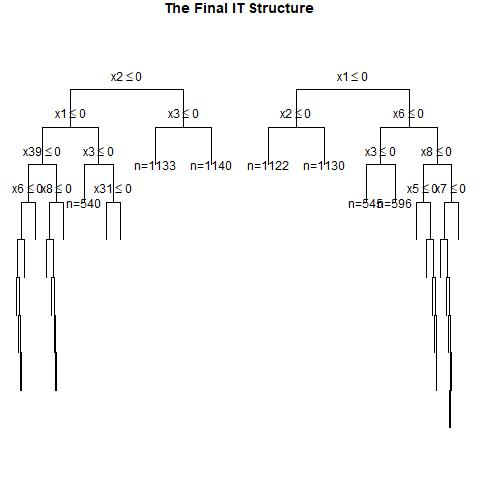

Data behind this chart, as committed beside it:
, x1, x2, x3, x4, x5, x6, x7, x8, x9, x10, x11, x12, x13, x14, x15, x16, x17, x18, x19, x20, x21, x22, x23
1, 0, 1, 1, 0, 1, 1, 0, 0, 0, 1, 1, 0, 1, 1, 1, 0, 0, 1, 1, 0, 0, 1, 0
2, 0, 1, 1, 0, 0, 1, 0, 0, 0, 1, 0, 0, 0, 1, 0, 1, 1, 0, 1, 0, 0, 0, 1
3, 1, 1, 1, 1, 0, 1, 0, 1, 1, 1, 1, 0, 0, 1, 1, 0, 1, 1, 1, 1, 1, 1, 1
4, 1, 0, 0, 0, 0, 0, 1, 0, 0, 1, 0, 1, 0, 0, 0, 1, 1, 1, 1, 0, 1, 0, 0
5, 0, 0, 0, 1, 1, 1, 1, 0, 1, 1, 1, 1, 1, 1, 1, 1, 0, 0, 0, 0, 1, 0, 1
6, 0, 1, 0, 0, 0, 0, 1, 1, 0, 1, 1, 0, 1, 1, 0, 1, 1, 0, 0, 0, 1, 1, 1
7, 1, 1, 1, 0, 0, 1, 1, 1, 1, 1, 0, 1, 1, 0, 1, 0, 0, 0, 1, 1, 1, 1, 0
8, 1, 0, 0, 0, 0, 0, 0, 0, 1, 1, 1, 1, 0, 0, 0, 1, 1, 1, 1, 0, 0, 0, 0
9, 0, 0, 0, 1, 0, 1, 1, 1, 1, 1, 1, 0, 1, 1, 1, 0, 0, 1, 1, 1, 1, 1, 0
10, 0, 1, 1, 1, 0, 0, 0, 0, 0, 1, 1, 0, 1, 1, 0, 0, 0, 0, 1, 1, 0, 1, 1
11, 0, 0, 1, 1, 1, 1, 0, 1, 0, 0, 0, 0, 1, 0, 1, 1, 1, 1, 0, 1, 1, 0, 0
12, 0, 0, 1, 0, 1, 0, 0, 0, 1, 1, 0, 1, 1, 0, 0, 1, 1, 1, 1, 1, 1, 1, 1
13, 0, 1, 1, 0, 0, 1, 1, 1, 1, 1, 1, 0, 1, 1, 0, 1, 0, 0, 1, 1, 0, 1, 1
14, 1, 0, 1, 1, 0, 1, 0, 1, 0, 1, 1, 0, 0, 0, 0, 1, 0, 0, 0, 1, 1, 1, 1
15, 0, 0, 1, 0, 1, 1, 0, 0, 1, 0, 0, 1, 0, 0, 1, 0, 0, 1, 1, 0, 0, 0, 0
16, 0, 1, 0, 1, 0, 1, 0, 1, 1, 0, 1, 1, 1, 0, 1, 0, 1, 0, 0, 0, 1, 1, 1
17, 1, 0, 1, 0, 0, 1, 1, 0, 1, 0, 0, 0, 0, 0, 0, 0, 1, 1, 0, 0, 1, 0, 1
18, 0, 1, 1, 0, 0, 1, 1, 0, 1, 1, 1, 0, 0, 1, 1, 0, 1, 1, 0, 0, 1, 0, 0
19, 0, 1, 0, 1, 0, 1, 1, 0, 1, 1, 1, 0, 0, 1, 0, 0, 1, 1, 1, 0, 0, 0, 0
20, 1, 0, 1, 1, 0, 0, 1, 0, 0, 1, 1, 1, 1, 1, 1, 0, 1, 1, 1, 0, 1, 0, 1
21, 0, 0, 0, 1, 0, 0, 1, 0, 0, 1, 1, 0, 0, 0, 1, 1, 1, 1, 1, 1, 0, 1, 1
22, 0, 0, 1, 0, 1, 1, 0, 1, 0, 0, 0, 0, 1, 0, 0, 1, 0, 1, 1, 0, 1, 1, 0
23, 1, 1, 1, 0, 0, 1, 0, 1, 0, 0, 0, 1, 1, 0, 1, 1, 1, 1, 0, 0, 0, 0, 0
24, 0, 0, 0, 1, 0, 0, 0, 1, 0, 0, 1, 0, 0, 0, 1, 0, 0, 0, 0, 1, 0, 1, 0
25, 1, 1, 0, 0, 0, 0, 1, 0, 1, 0, 0, 1, 1, 0, 1, 1, 1, 0, 0, 0, 1, 1, 1
26, 0, 1, 0, 1, 1, 0, 0, 0, 0, 1, 0, 0, 0, 1, 1, 0, 0, 1, 1, 1, 1, 0, 1
27, 0, 0, 0, 1, 1, 1, 1, 0, 1, 1, 0, 0, 0, 1, 1, 1, 1, 1, 1, 0, 1, 0, 0
28, 0, 1, 0, 0, 1, 1, 1, 1, 1, 1, 1, 1, 1, 0, 1, 1, 0, 1, 1, 0, 1, 1, 0
29, 0, 1, 0, 1, 0, 1, 1, 1, 0, 0, 1, 1, 1, 0, 1, 1, 1, 1, 1, 1, 0, 1, 0
30, 1, 0, 1, 1, 0, 1, 1, 0, 0, 0, 1, 0, 1, 1, 1, 0, 0, 0, 0, 1, 0, 1, 1
31, 0, 1, 1, 1, 1, 1, 0, 0, 1, 1, 1, 1, 0, 0, 1, 1, 1, 1, 0, 1, 1, 1, 1
32, 1, 1, 0, 0, 0, 1, 0, 0, 1, 1, 0, 1, 1, 0, 1, 0, 0, 1, 1, 0, 0, 0, 0
33, 0, 0, 1, 1, 1, 0, 1, 0, 1, 0, 0, 0, 0, 0, 1, 0, 1, 0, 1, 0, 0, 0, 0
34, 1, 1, 0, 0, 1, 0, 0, 0, 0, 0, 0, 0, 0, 0, 1, 1, 1, 0, 1, 1, 1, 0, 0
35, 0, 1, 0, 1, 1, 1, 1, 0, 1, 1, 1, 1, 1, 1, 0, 1, 1, 0, 0, 1, 1, 0, 1
36, 1, 0, 0, 0, 0, 1, 0, 1, 1, 0, 0, 1, 1, 0, 0, 1, 0, 1, 0, 0, 1, 1, 0
37, 1, 1, 0, 0, 1, 1, 0, 0, 0, 0, 1, 0, 1, 0, 1, 0, 0, 0, 1, 1, 0, 0, 1
38, 1, 1, 1, 1, 0, 0, 0, 0, 0, 1, 0, 0, 0, 1, 0, 0, 0, 0, 1, 0, 0, 0, 1
39, 1, 1, 1, 0, 1, 0, 1, 0, 0, 0, 0, 1, 1, 1, 0, 0, 0, 1, 1, 1, 0, 0, 1
40, 1, 1, 1, 1, 1, 0, 0, 0, 0, 1, 0, 1, 1, 0, 1, 1, 0, 1, 1, 0, 1, 0, 0
41, 1, 0, 0, 0, 1, 0, 1, 1, 0, 0, 1, 1, 1, 0, 0, 0, 1, 0, 0, 0, 0, 1, 1
42, 1, 0, 0, 0, 0, 0, 1, 1, 0, 0, 1, 0, 0, 0, 0, 1, 1, 0, 0, 1, 0, 1, 0
43, 0, 0, 1, 1, 1, 1, 0, 1, 0, 1, 0, 1, 0, 1, 0, 1, 1, 1, 1, 0, 1, 0, 1
44, 1, 0, 0, 0, 1, 0, 1, 0, 1, 0, 1, 0, 1, 0, 1, 1, 0, 0, 0, 1, 0, 1, 1
45, 0, 1, 1, 1, 1, 0, 0, 0, 1, 0, 1, 1, 0, 0, 1, 1, 1, 0, 0, 1, 1, 0, 0
46, 0, 0, 0, 1, 1, 0, 1, 1, 1, 0, 0, 0, 1, 1, 0, 1, 1, 1, 1, 0, 0, 0, 0
47, 1, 1, 1, 0, 0, 0, 1, 1, 0, 1, 0, 1, 1, 1, 1, 0, 1, 0, 1, 1, 1, 0, 0
48, 0, 1, 0, 0, 0, 1, 1, 1, 0, 0, 1, 1, 0, 1, 0, 0, 1, 1, 1, 1, 0, 0, 0
49, 1, 1, 0, 0, 0, 0, 1, 0, 1, 1, 1, 0, 0, 1, 1, 1, 0, 1, 0, 0, 0, 1, 1
50, 1, 1, 1, 1, 1, 1, 1, 1, 1, 1, 0, 1, 1, 0, 0, 0, 0, 1, 0, 0, 0, 1, 1
51, 1, 0, 1, 1, 1, 0, 1, 0, 0, 0, 0, 1, 0, 1, 0, 1, 0, 0, 1, 0, 0, 1, 0
52, 1, 0, 0, 1, 1, 0, 1, 1, 1, 1, 0, 1, 1, 0, 0, 0, 1, 0, 0, 1, 0, 1, 1
53, 1, 1, 1, 1, 1, 1, 0, 1, 0, 0, 1, 1, 0, 0, 0, 1, 1, 0, 0, 0, 0, 1, 0
54, 0, 1, 1, 0, 0, 1, 1, 1, 0, 0, 0, 1, 1, 1, 0, 0, 0, 1, 1, 1, 1, 1, 1
55, 0, 0, 1, 0, 1, 0, 0, 1, 0, 0, 1, 0, 0, 1, 0, 1, 1, 0, 0, 0, 1, 1, 0
56, 1, 1, 0, 1, 0, 0, 0, 0, 0, 1, 0, 0, 1, 0, 1, 0, 1, 0, 1, 1, 0, 1, 1
57, 1, 0, 1, 1, 1, 1, 0, 1, 0, 0, 1, 0, 1, 1, 0, 0, 1, 1, 1, 1, 1, 0, 0
58, 1, 1, 0, 0, 0, 0, 0, 1, 0, 1, 0, 1, 1, 1, 1, 0, 1, 0, 1, 0, 0, 0, 0
59, 1, 0, 0, 1, 0, 0, 0, 1, 1, 0, 1, 1, 0, 0, 0, 1, 0, 1, 0, 1, 1, 0, 0
60, 1, 0, 1, 1, 0, 0, 0, 1, 0, 0, 1, 1, 0, 0, 1, 0, 1, 0, 1, 0, 0, 1, 0
... 940 more rows
